Run: headless pygame with SDL's dummy video driver; simulated clock (each Clock.tick advances the game by its frame time, no real sleeping); random seed 0; keys injected as events and as key.get_pressed() state; no mouse input.
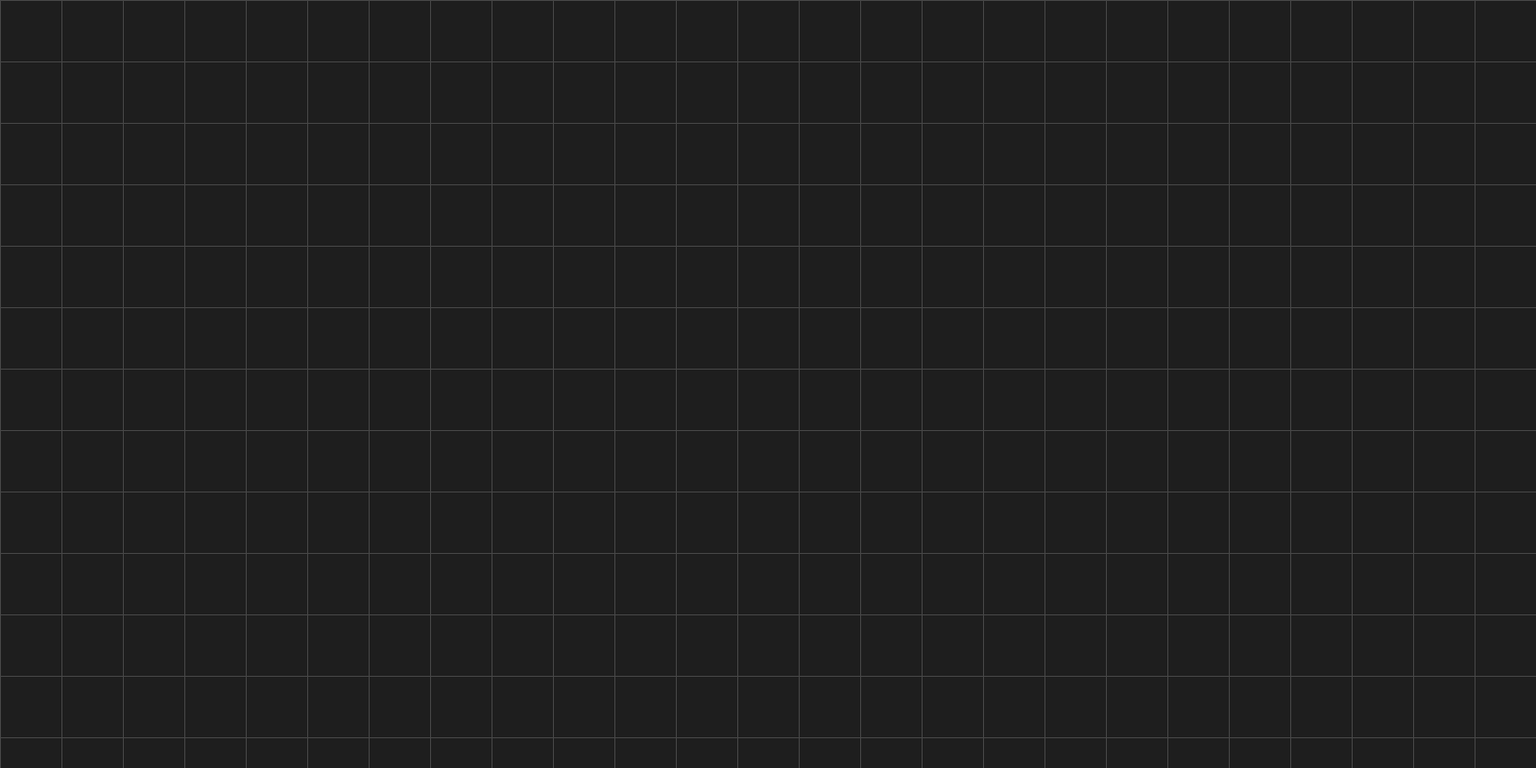
Frame 1 of 4 · flips 1–60 · no input
Frame 2 of 4 · flips 61–180 · tapped SPACE, RETURN · held RIGHT (→), D · screen unchanged from frame 1, image omitted
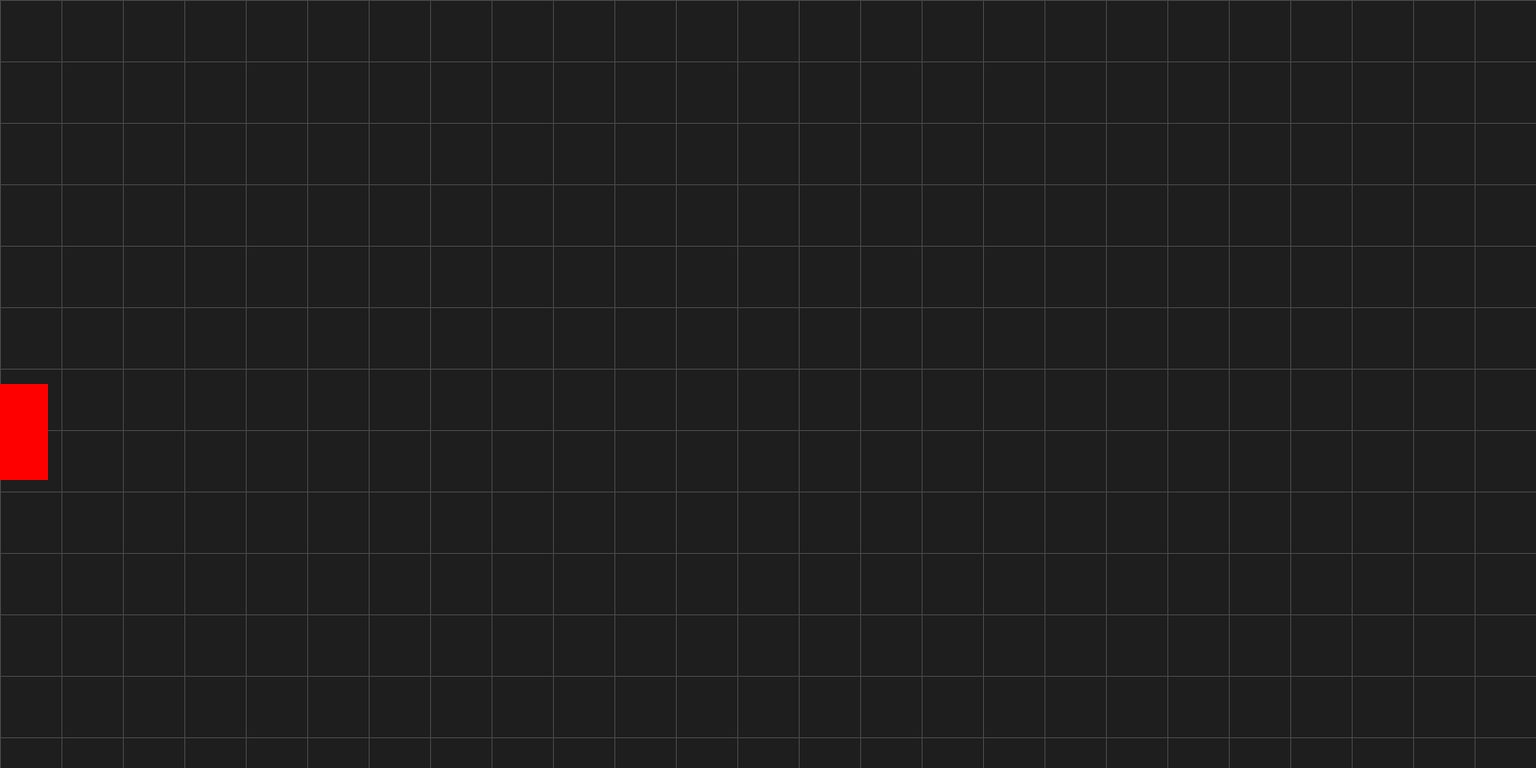
Frame 3 of 4 · flips 181–300 · held DOWN (↓), S
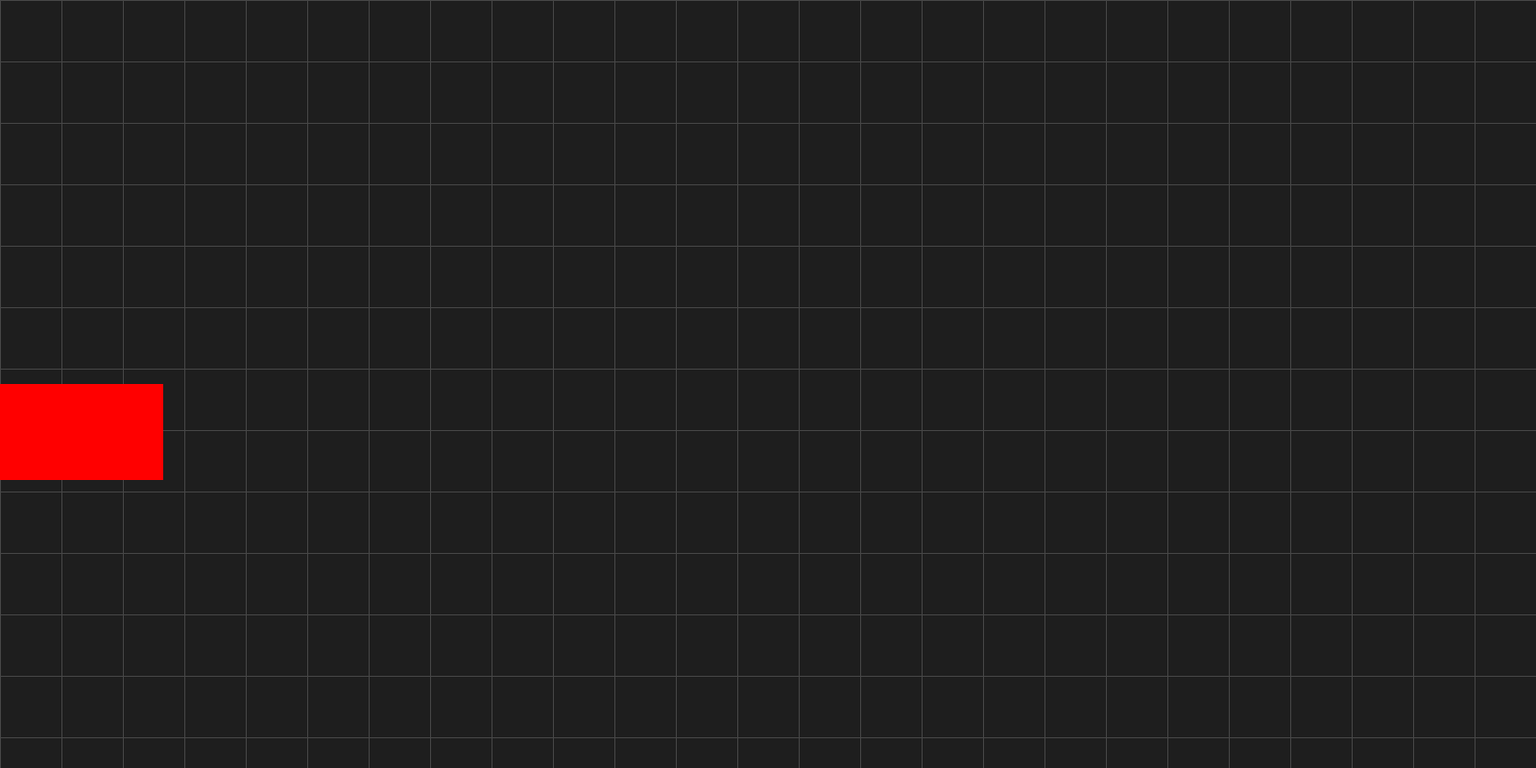
Frame 4 of 4 · flips 301–420 · held LEFT (←), A, UP (↑), W

The pygame program that drew these frames:

import pygame

pygame.init()
WIDTH  = 1600
HEIGHT = 800

CAR_WIDTH = 200
CAR_HEIGHT = 100


screen = pygame.display.set_mode((WIDTH, HEIGHT))
clock = pygame.time.Clock()

LEVELS = {
    1:  64,
    2:  40,
    3:  24
}

level = 1
cell_size = LEVELS[level]

def draw_grid():
    cols = WIDTH // cell_size
    rows = HEIGHT // cell_size

    for x in range(cols + 1):
        pygame.draw.line(screen, (70, 70, 70), (x * cell_size, 0), (x * cell_size, HEIGHT))

    for y in range(rows + 1):
        pygame.draw.line(screen, (70, 70, 70), (0, y * cell_size), (WIDTH, y * cell_size))

def draw_car(CARS):
    for car in CARS:
        pygame.draw.rect(screen, "red", car)
    
    pygame.display.update()


def main():
    running = True

    clock = pygame.time.Clock()



    CAR_INTERVAL = 2000
    CAR_TIMER = 0

    CARS = []

    while running:

        screen.fill((30, 30, 30))
        draw_grid()

        CAR_TIMER += clock.tick(60)

        if CAR_TIMER > CAR_INTERVAL :
            car = pygame.Rect(-CAR_WIDTH, 400, CAR_WIDTH, CAR_HEIGHT)
            CARS.append(car)
            CAR_TIMER = 0

        for event in pygame.event.get():
            if event.type == pygame.QUIT:
                running = False 
        
        for car in CARS[:]:
            car.x += 2
            if car.x > WIDTH:
                CARS.remove(car)

        draw_car(CARS)

        pygame.display.flip()

main()
